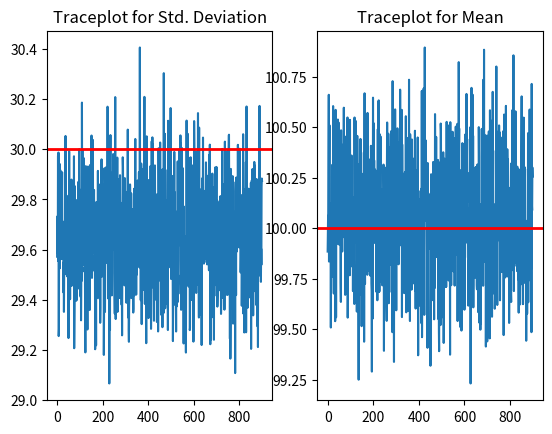

Recreate this plot in Python.
### import required modules
from scipy.stats import norm
from scipy.stats import gamma
from matplotlib import pyplot as plt
import numpy as np
from numpy import random

random.seed(10)

### simulate data
### simulate from Normal mean 100, st. dev 30.
y = norm.rvs(loc=100, scale=30, size=10000)

### conditional posterior of mu
def cond_post_mu(y, prior_mu_mean, prior_mu_phi, prec):
	phi = 1/prec
	n = len(y)
	sum_y = sum(y)

	# compute conditional posterior parameters
	post_mean = (1/(1/prior_mu_phi + n/phi))*(prior_mu_mean/prior_mu_phi + sum_y/phi)
	post_phi = (1/prior_mu_phi + n/phi)**(-1)

	# draw from conditional posterior of mu
	draw  = norm.rvs(loc = post_mean, scale = np.sqrt(post_phi),	size=1 )

	return(draw)

### conditional posterior of phi
def cond_post_prec(y, prior_prec_a, prior_prec_b, mu):
	n = len(y)
	sse_y = sum((y-mu)**2)

	post_a = prior_prec_a + n/2
	post_b = prior_prec_b + sse_y/2

	draw = gamma.rvs(a = post_a, scale=1/post_b, size=1) 

	return(draw)

## gibbs sampler...input prior hyperparameters and initial value and 
## number of Gibbs iterations to run.
def gibbs_mcmc(iter=1000, prec_init=.5, 
	prior_mu_mean=0, prior_mu_phi=100,
	prior_prec_a=10, prior_prec_b=200):

	# create shells for storing draws
	mu_shell = [0]*iter
	prec_shell = [prec_init]*iter

	for i in range(1, iter):
		
		# sample from conditional posterior of mu, conditional on precision
		draw_mu = cond_post_mu(y, prior_mu_mean, prior_mu_phi, prec_shell[i-1]);
		mu_shell[i] = draw_mu

		# sample from conditional posterior of precision, conditional on mu.
		draw_prec = cond_post_prec(y, prior_prec_a, prior_prec_b, draw_mu);
		prec_shell[i] = draw_prec


	return prec_shell, mu_shell

## run Gibbs Sampler
prec_shell, mu_shell = gibbs_mcmc(iter=1000, prec_init=.000001)

## plot MCMC chains along with true values.
plt.subplot(1,2,1)
plt.plot(1/(np.sqrt(prec_shell[100:1000])))
plt.axhline(y=30, xmin=0, xmax=900, linewidth=2, color = 'r')
plt.title('Traceplot for Std. Deviation')

plt.subplot(1,2,2)
plt.plot(mu_shell[100:1000])
plt.axhline(y=100, xmin=0, xmax=900, linewidth=2, color = 'r')

plt.title('Traceplot for Mean')
plt.savefig('traceplots.png')

plt.show()
